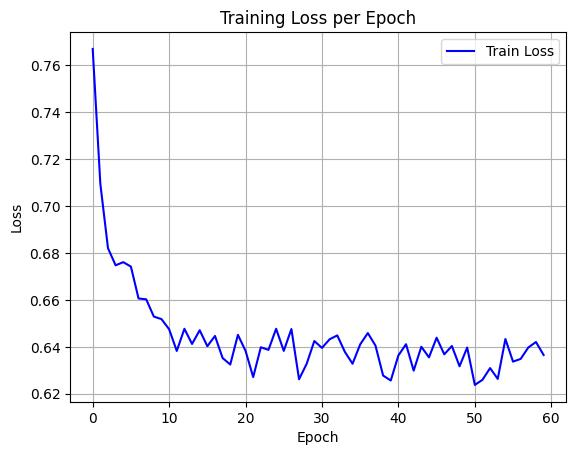

Source data for this figure (header and first rows):
epoch, train_loss
0, 0.767
1, 0.7095
2, 0.682
3, 0.6747
4, 0.6761
5, 0.6742
6, 0.6606
7, 0.6602
8, 0.6529
9, 0.6518
10, 0.6475
11, 0.6382
12, 0.6477
13, 0.6412
14, 0.6471
15, 0.6403
16, 0.6446
17, 0.6352
18, 0.6324
19, 0.6451
20, 0.6383
21, 0.6271
22, 0.6398
23, 0.6387
24, 0.6477
25, 0.6383
26, 0.6476
27, 0.6262
28, 0.6328
29, 0.6425
30, 0.6395
31, 0.6432
32, 0.6449
33, 0.6378
34, 0.6328
35, 0.641
36, 0.6459
37, 0.6405
38, 0.6277
39, 0.6256
40, 0.6363
41, 0.6411
42, 0.6298
43, 0.64
44, 0.6355
45, 0.6439
46, 0.6368
47, 0.6403
48, 0.6317
49, 0.6397
50, 0.6238
51, 0.6259
52, 0.6309
53, 0.6263
54, 0.6433
55, 0.6337
56, 0.6349
57, 0.6397
58, 0.6421
59, 0.6365
